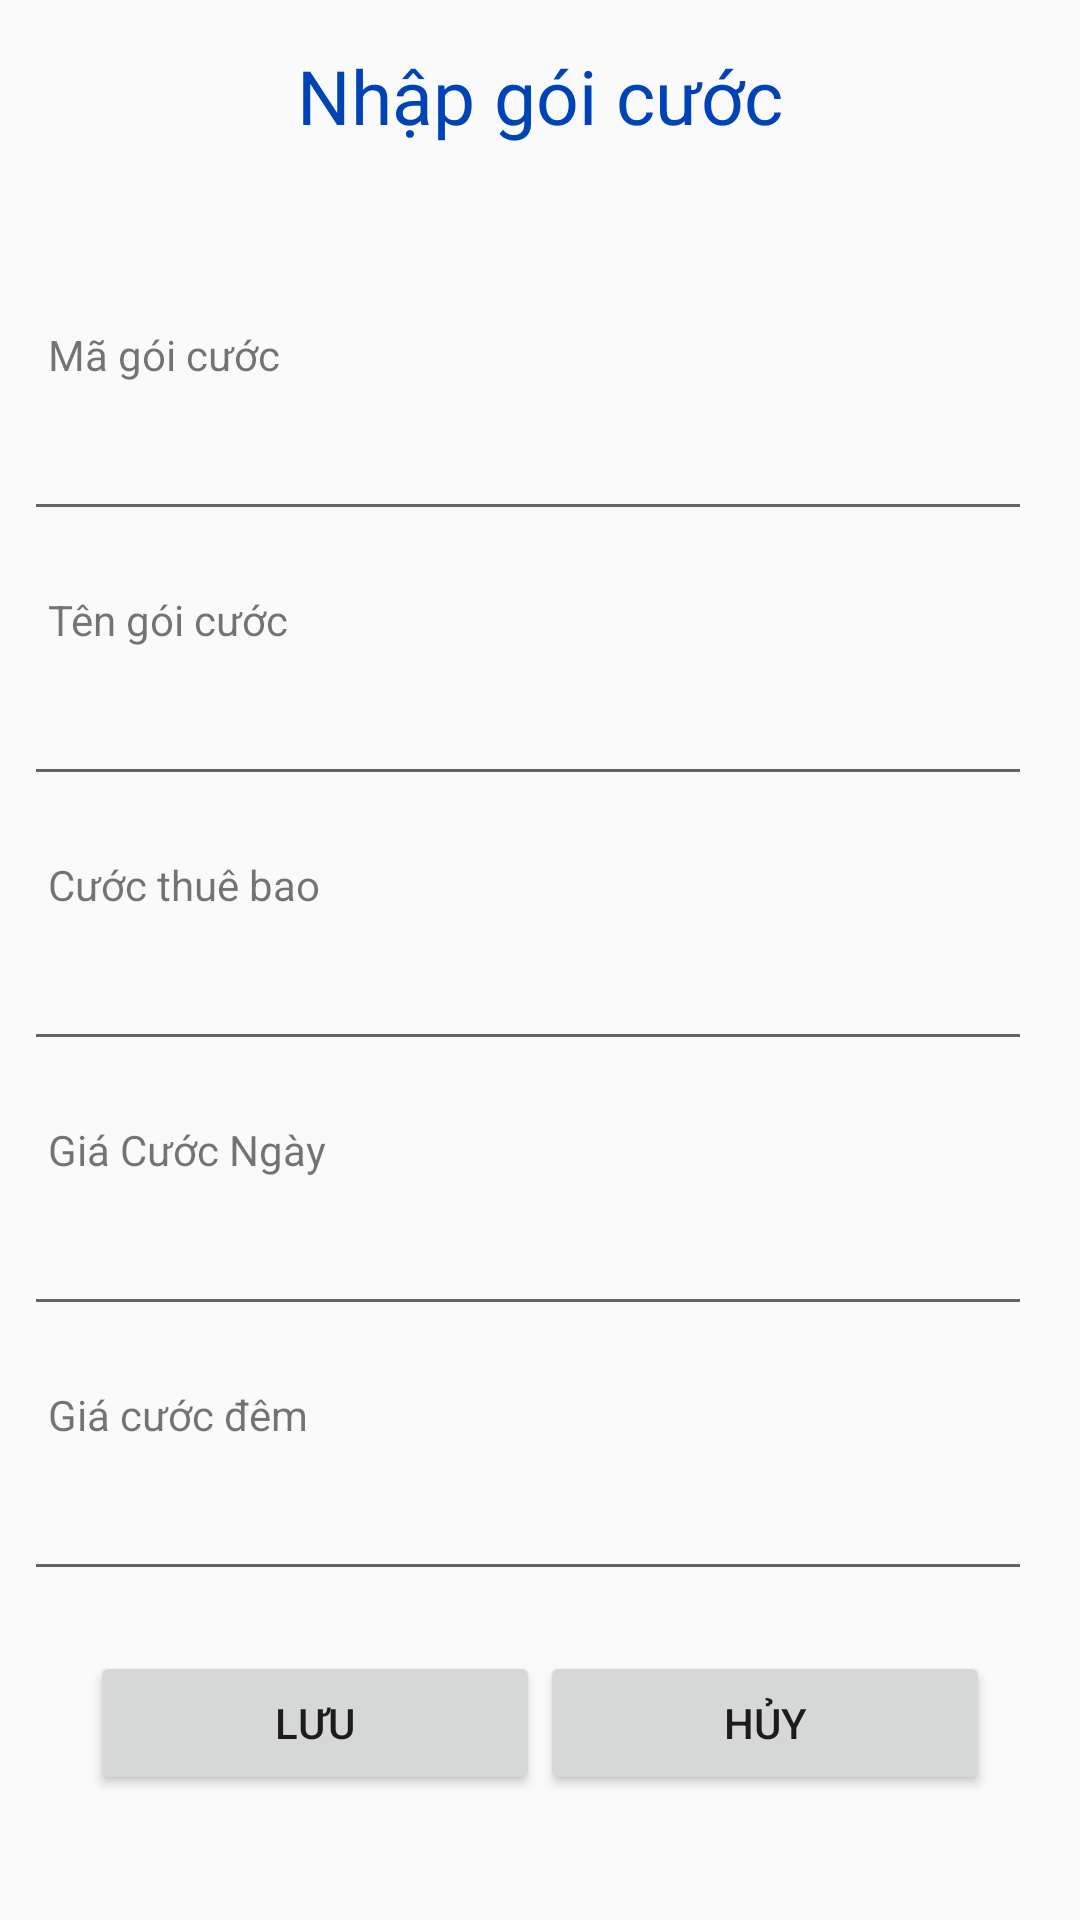

Here is an Android app screen rendered from its layout file. Give the layout XML and the strings, colors and styles it references.
<!-- AndroidManifest.xml: application theme AppTheme -->
<!-- res/layout/activity_goi_cuoc.xml -->
<?xml version="1.0" encoding="utf-8"?>
<ScrollView xmlns:app="http://schemas.android.com/apk/res-auto"
    xmlns:tools="http://schemas.android.com/tools"
    android:layout_width="match_parent"
    android:layout_height="match_parent"
    xmlns:android="http://schemas.android.com/apk/res/android"
    tools:context=".materiallogin.Activity.GoiCuocActivity">

    <android.support.constraint.ConstraintLayout
        xmlns:android="http://schemas.android.com/apk/res/android"
        xmlns:app="http://schemas.android.com/apk/res-auto"
        xmlns:tools="http://schemas.android.com/tools"
        android:layout_width="match_parent"
        android:layout_height="match_parent">

        <TextView
            android:id="@+id/textView"
            android:layout_width="wrap_content"
            android:layout_height="wrap_content"
            android:layout_marginEnd="8dp"
            android:layout_marginStart="8dp"
            android:layout_marginTop="15dp"
            android:text="Nhập gói cước"
            android:textColor="@color/title"
            android:textSize="25sp"
            app:layout_constraintEnd_toEndOf="parent"
            app:layout_constraintStart_toStartOf="parent"
            app:layout_constraintTop_toTopOf="parent" />

        <LinearLayout
            android:id="@+id/group_info"
            android:layout_width="match_parent"
            android:layout_height="wrap_content"
            android:layout_marginEnd="8dp"
            android:layout_marginStart="8dp"
            android:layout_marginTop="20dp"
            android:orientation="vertical"
            app:layout_constraintEnd_toEndOf="parent"
            app:layout_constraintStart_toStartOf="parent"
            app:layout_constraintTop_toBottomOf="@+id/textView">

            <LinearLayout
                android:layout_width="match_parent"
                android:layout_height="wrap_content"
                android:layout_marginTop="20dp"
                android:orientation="vertical">

                <TextView
                    android:id="@+id/tv_MaGoiCuoc"
                    android:layout_width="wrap_content"
                    android:layout_height="wrap_content"
                    android:layout_marginEnd="8dp"
                    android:layout_marginStart="8dp"
                    android:layout_marginTop="20dp"
                    android:text="Mã gói cước"
                    app:layout_constraintEnd_toEndOf="parent"
                    app:layout_constraintHorizontal_bias="0.06"
                    app:layout_constraintStart_toStartOf="parent"
                    app:layout_constraintTop_toBottomOf="@+id/et_MaGoiCuoc" />

                <EditText
                    android:id="@+id/et_MaGoiCuoc"
                    android:layout_width="match_parent"
                    android:layout_height="wrap_content"
                    android:layout_marginEnd="8dp"
                    android:layout_marginTop="8dp"
                    android:ems="10"
                    android:inputType="textPersonName"
                    app:layout_constraintEnd_toEndOf="parent"
                    app:layout_constraintStart_toStartOf="@+id/tv_MaGoiCuoc"
                    app:layout_constraintTop_toBottomOf="@+id/tv_MaGoiCuoc" />
            </LinearLayout>

            <LinearLayout
                android:layout_width="match_parent"
                android:layout_height="wrap_content"
                android:layout_marginTop="20dp"
                android:orientation="vertical">

                <TextView
                    android:id="@+id/tv_TenGoiCuoc"
                    android:layout_width="match_parent"
                    android:layout_height="wrap_content"
                    android:layout_marginEnd="8dp"
                    android:layout_marginStart="8dp"
                    android:text="Tên gói cước" />

                <EditText
                    android:id="@+id/et_TenGoiCuoc"
                    android:layout_width="match_parent"
                    android:layout_height="wrap_content"
                    android:layout_marginEnd="8dp"
                    android:layout_marginTop="8dp"
                    android:ems="10"
                    android:inputType="textPersonName"
                   />
            </LinearLayout>

            <LinearLayout
                android:layout_width="match_parent"
                android:layout_height="wrap_content"
                android:layout_marginTop="20dp"
                android:orientation="vertical">

                <TextView
                    android:id="@+id/tv_CuocThueBao"
                    android:layout_width="match_parent"
                    android:layout_height="wrap_content"
                    android:layout_marginEnd="8dp"
                    android:layout_marginStart="8dp"
                    android:text="Cước thuê bao" />

                <EditText
                    android:id="@+id/et_CuocThueBao"
                    android:layout_width="match_parent"
                    android:layout_height="wrap_content"
                    android:layout_marginEnd="8dp"
                    android:layout_marginTop="8dp"
                    android:ems="10"
                    android:inputType="textPersonName"
                   />
            </LinearLayout>

            <LinearLayout
                android:layout_width="match_parent"
                android:layout_height="wrap_content"
                android:layout_marginTop="20dp"
                android:orientation="vertical">

                <TextView
                    android:id="@+id/tv_GiaCuocNgay"
                    android:layout_width="match_parent"
                    android:layout_height="wrap_content"
                    android:layout_marginEnd="8dp"
                    android:layout_marginStart="8dp"
                    android:text="Giá Cước Ngày" />

                <EditText
                    android:id="@+id/et_GiaCuocNgay"
                    android:layout_width="match_parent"
                    android:layout_height="wrap_content"
                    android:layout_marginEnd="8dp"
                    android:layout_marginTop="8dp"
                    android:ems="10"
                    android:inputType="textPersonName"
                   />
            </LinearLayout>

            <LinearLayout
                android:layout_width="match_parent"
                android:layout_height="wrap_content"
                android:layout_marginTop="20dp"
                android:orientation="vertical">

                <TextView
                    android:id="@+id/tv_GiaCuocDem"
                    android:layout_width="match_parent"
                    android:layout_height="wrap_content"
                    android:layout_marginEnd="8dp"
                    android:layout_marginStart="8dp"
                    android:text="Giá cước đêm" />

                <EditText
                    android:id="@+id/et_GiaCuocDem"
                    android:layout_width="match_parent"
                    android:layout_height="wrap_content"
                    android:layout_marginEnd="8dp"
                    android:layout_marginTop="8dp"
                    android:ems="10"
                    android:inputType="textPersonName"
                     />
            </LinearLayout>
        </LinearLayout>

        <LinearLayout
            android:layout_width="match_parent"
            android:layout_height="wrap_content"
            android:weightSum="2"
            android:layout_marginTop="20dp"
            android:layout_marginStart="30dp"
            android:layout_marginEnd="30dp"
            app:layout_constraintEnd_toEndOf="parent"
            app:layout_constraintStart_toStartOf="parent"
            app:layout_constraintTop_toBottomOf="@+id/group_info">
            <Button
                android:id="@+id/btn_luu"
                android:layout_width="0dp"
                android:layout_weight="1"
                android:layout_height="wrap_content"
                android:text="Lưu" />
            <Button
                android:id="@+id/btn_huy"
                android:layout_width="0dp"
                android:layout_weight="1"
                android:layout_height="wrap_content"
                android:text="Hủy" />
        </LinearLayout>


    </android.support.constraint.ConstraintLayout>
</ScrollView>
<!-- resources referenced by this layout -->
<resources>
  <color name="title">#0043b6</color>
  <style name="AppTheme" parent="Theme.AppCompat.Light.DarkActionBar">
          
          <item name="colorPrimary">@color/colorPrimary</item>
          <item name="colorPrimaryDark">@color/colorPrimaryDark</item>
          <item name="colorAccent">@color/colorAccent</item>
      </style>
  <color name="colorPrimary">#3F51B5</color>
  <color name="colorPrimaryDark">#303F9F</color>
  <color name="colorAccent">#FF4081</color>
</resources>
